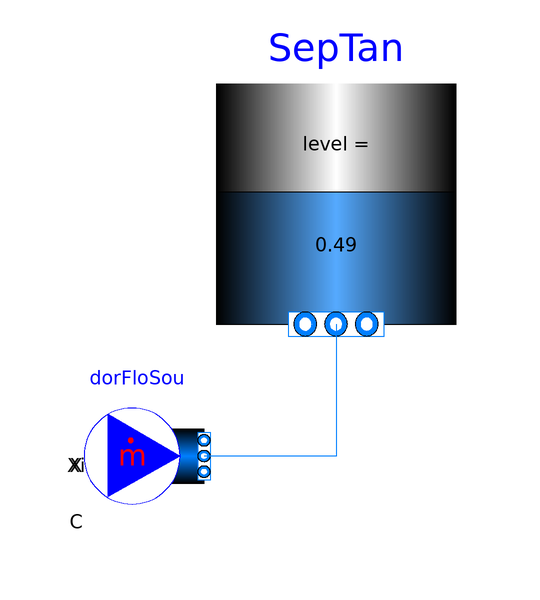

This picture is the connection diagram that the Modelica source below describes through its graphical annotations.

model TankExample

  extends Modelica.Icons.ExamplesPackage;

  replaceable package MediumW = Buildings.Media.Water "Medium water";

  parameter Modelica.SIunits.MassFlowRate mSepFloNominal= 0.5 "Dorm flow rate";
  parameter Modelica.SIunits.MassFlowRate mLifPumFloNominal= 64*3.78541/60 "Dorm flow rate";

  parameter Modelica.SIunits.Length tankThickness = 0.001 "Plastic tank thickness";

Modelica.Fluid.Vessels.OpenTank SepTan(
    height=1,
    redeclare package Medium = MediumW,
    use_T_start=true,
    use_portsData=false,
    portsData={Modelica.Fluid.Vessels.BaseClasses.VesselPortsData(
        diameter=0.05,
        height=0.03,
        zeta_out=0.5,
        zeta_in=1.04),Modelica.Fluid.Vessels.BaseClasses.VesselPortsData(
        diameter=0.05,
        height=0.03,
        zeta_out=0.5,
        zeta_in=1.04)},
    crossArea=4.15,
    level_start=0.49,
    redeclare model HeatTransfer =
        Modelica.Fluid.Vessels.BaseClasses.HeatTransfer.ConstantHeatTransfer (
        k=0.53,
        T_ambient=293.15,
        alpha0=0.19),
    use_HeatTransfer=true,
    p_ambient=101325,
    T_ambient=293.15,
    T_start=308.15,
    m_flow_nominal=mLifPumFloNominal,
    nPorts=1)
    annotation (Placement(transformation(extent={{20,22},{60,62}})));
  Buildings.Fluid.Sources.MassFlowSource_T dorFloSou(
    redeclare package Medium = MediumW,
    nPorts=1,
    use_m_flow_in=false,
    m_flow=0.001,
    T=308.15) annotation (Placement(transformation(extent={{-2,-10},{18,10}})));
equation
  connect(SepTan.ports[1], dorFloSou.ports[1]) annotation (Line(points={{40,22},
          {40,22},{40,0},{18,0}}, color={0,127,255}));
  annotation (Icon(coordinateSystem(preserveAspectRatio=false)), Diagram(
        coordinateSystem(preserveAspectRatio=false)));
end TankExample;